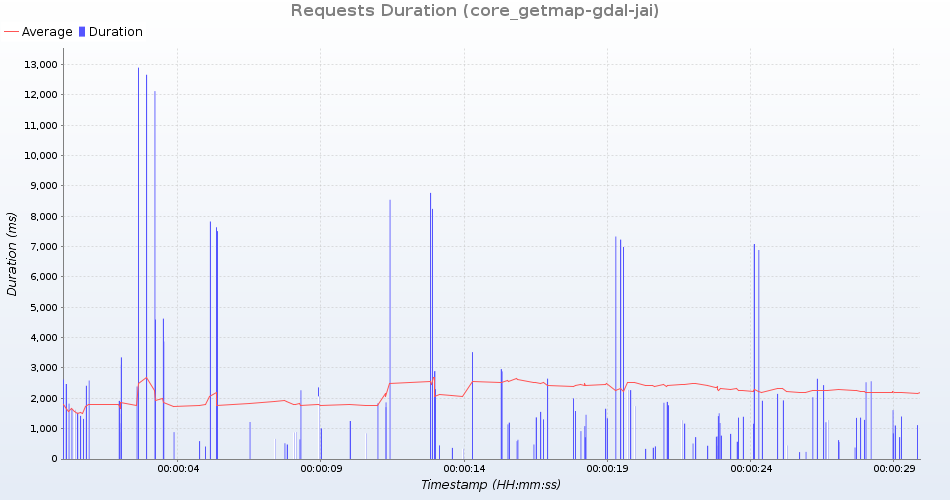

Source data for this figure (header and first rows):
uri; count; total; min; average; max; standarddeviation; persecond; errors
GetMap /geoserver/test/wms?service=WMS&v…; 5; 5752; 828; 1150; 1486; 216; 0; 0
GetMap /geoserver/test/wms?service=WMS&v…; 5; 4088; 520; 817; 1650; 421; 0; 0
GetMap /geoserver/test/wms?service=WMS&v…; 4; 34232; 6886; 8558; 12120; 2124; 0; 0
GetMap /geoserver/test/wms?service=WMS&v…; 4; 1555; 228; 388; 588; 128; 0; 0
GetMap /geoserver/test/wms?service=WMS&v…; 5; 3734; 568; 746; 881; 110; 0; 0
GetMap /geoserver/test/wms?service=WMS&v…; 5; 3392; 380; 678; 1622; 473; 0; 0
GetMap /geoserver/test/wms?service=WMS&v…; 5; 4718; 771; 943; 1176; 140; 0; 0
GetMap /geoserver/test/wms?service=WMS&v…; 4; 11680; 1920; 2920; 4597; 1028; 0; 0
GetMap /geoserver/test/wms?service=WMS&v…; 4; 15235; 1853; 3808; 7824; 2407; 0; 0
GetMap /geoserver/test/wms?service=WMS&v…; 5; 4207; 511; 841; 1824; 493; 0; 0
GetMap /geoserver/test/wms?service=WMS&v…; 4; 35740; 7083; 8935; 12660; 2249; 0; 0
GetMap /geoserver/test/wms?service=WMS&v…; 5; 5970; 745; 1194; 1552; 317; 0; 0
GetMap /geoserver/test/wms?service=WMS&v…; 5; 8355; 1188; 1671; 2062; 302; 0; 0
GetMap /geoserver/test/wms?service=WMS&v…; 4; 2112; 333; 528; 887; 212; 0; 0
GetMap /geoserver/test/wms?service=WMS&v…; 5; 11275; 1414; 2255; 2649; 439; 0; 0
GetMap /geoserver/test/wms?service=WMS&v…; 5; 9163; 1365; 1832; 3104; 657; 0; 0
GetMap /geoserver/test/wms?service=WMS&v…; 4; 11935; 2145; 2983; 4624; 989; 0; 0
GetMap /geoserver/test/wms?service=WMS&v…; 5; 5003; 439; 1000; 1323; 379; 0; 0
GetMap /geoserver/test/wms?service=WMS&v…; 4; 9847; 1742; 2461; 3872; 838; 0; 0
GetMap /geoserver/test/wms?service=WMS&v…; 5; 11012; 1507; 2202; 2588; 406; 0; 0
GetMap /geoserver/test/wms?service=WMS&v…; 4; 14601; 1771; 3650; 7509; 2262; 0; 0
GetMap /geoserver/nasa/wms?service=WMS&v…; 5; 7389; 1141; 1477; 2619; 572; 0; 0
GetMap /geoserver/test/wms?service=WMS&v…; 5; 9379; 1115; 1875; 3348; 777; 0; 0
GetMap /geoserver/nasa/wms?service=WMS&v…; 5; 7336; 1166; 1467; 2473; 504; 0; 0
GetMap /geoserver/test/wms?service=WMS&v…; 5; 5850; 729; 1170; 1522; 310; 0; 0
GetMap /geoserver/test/wms?service=WMS&v…; 4; 1403; 236; 350; 418; 73; 0; 0
GetMap /geoserver/test/wms?service=WMS&v…; 4; 15123; 1884; 3780; 7636; 2259; 0; 0
GetMap /geoserver/test/wms?service=WMS&v…; 4; 35850; 7077; 8962; 12898; 2338; 0; 0
GetMap /geoserver/test/wms?service=WMS&v…; 5; 7612; 1012; 1522; 2388; 491; 0; 0
